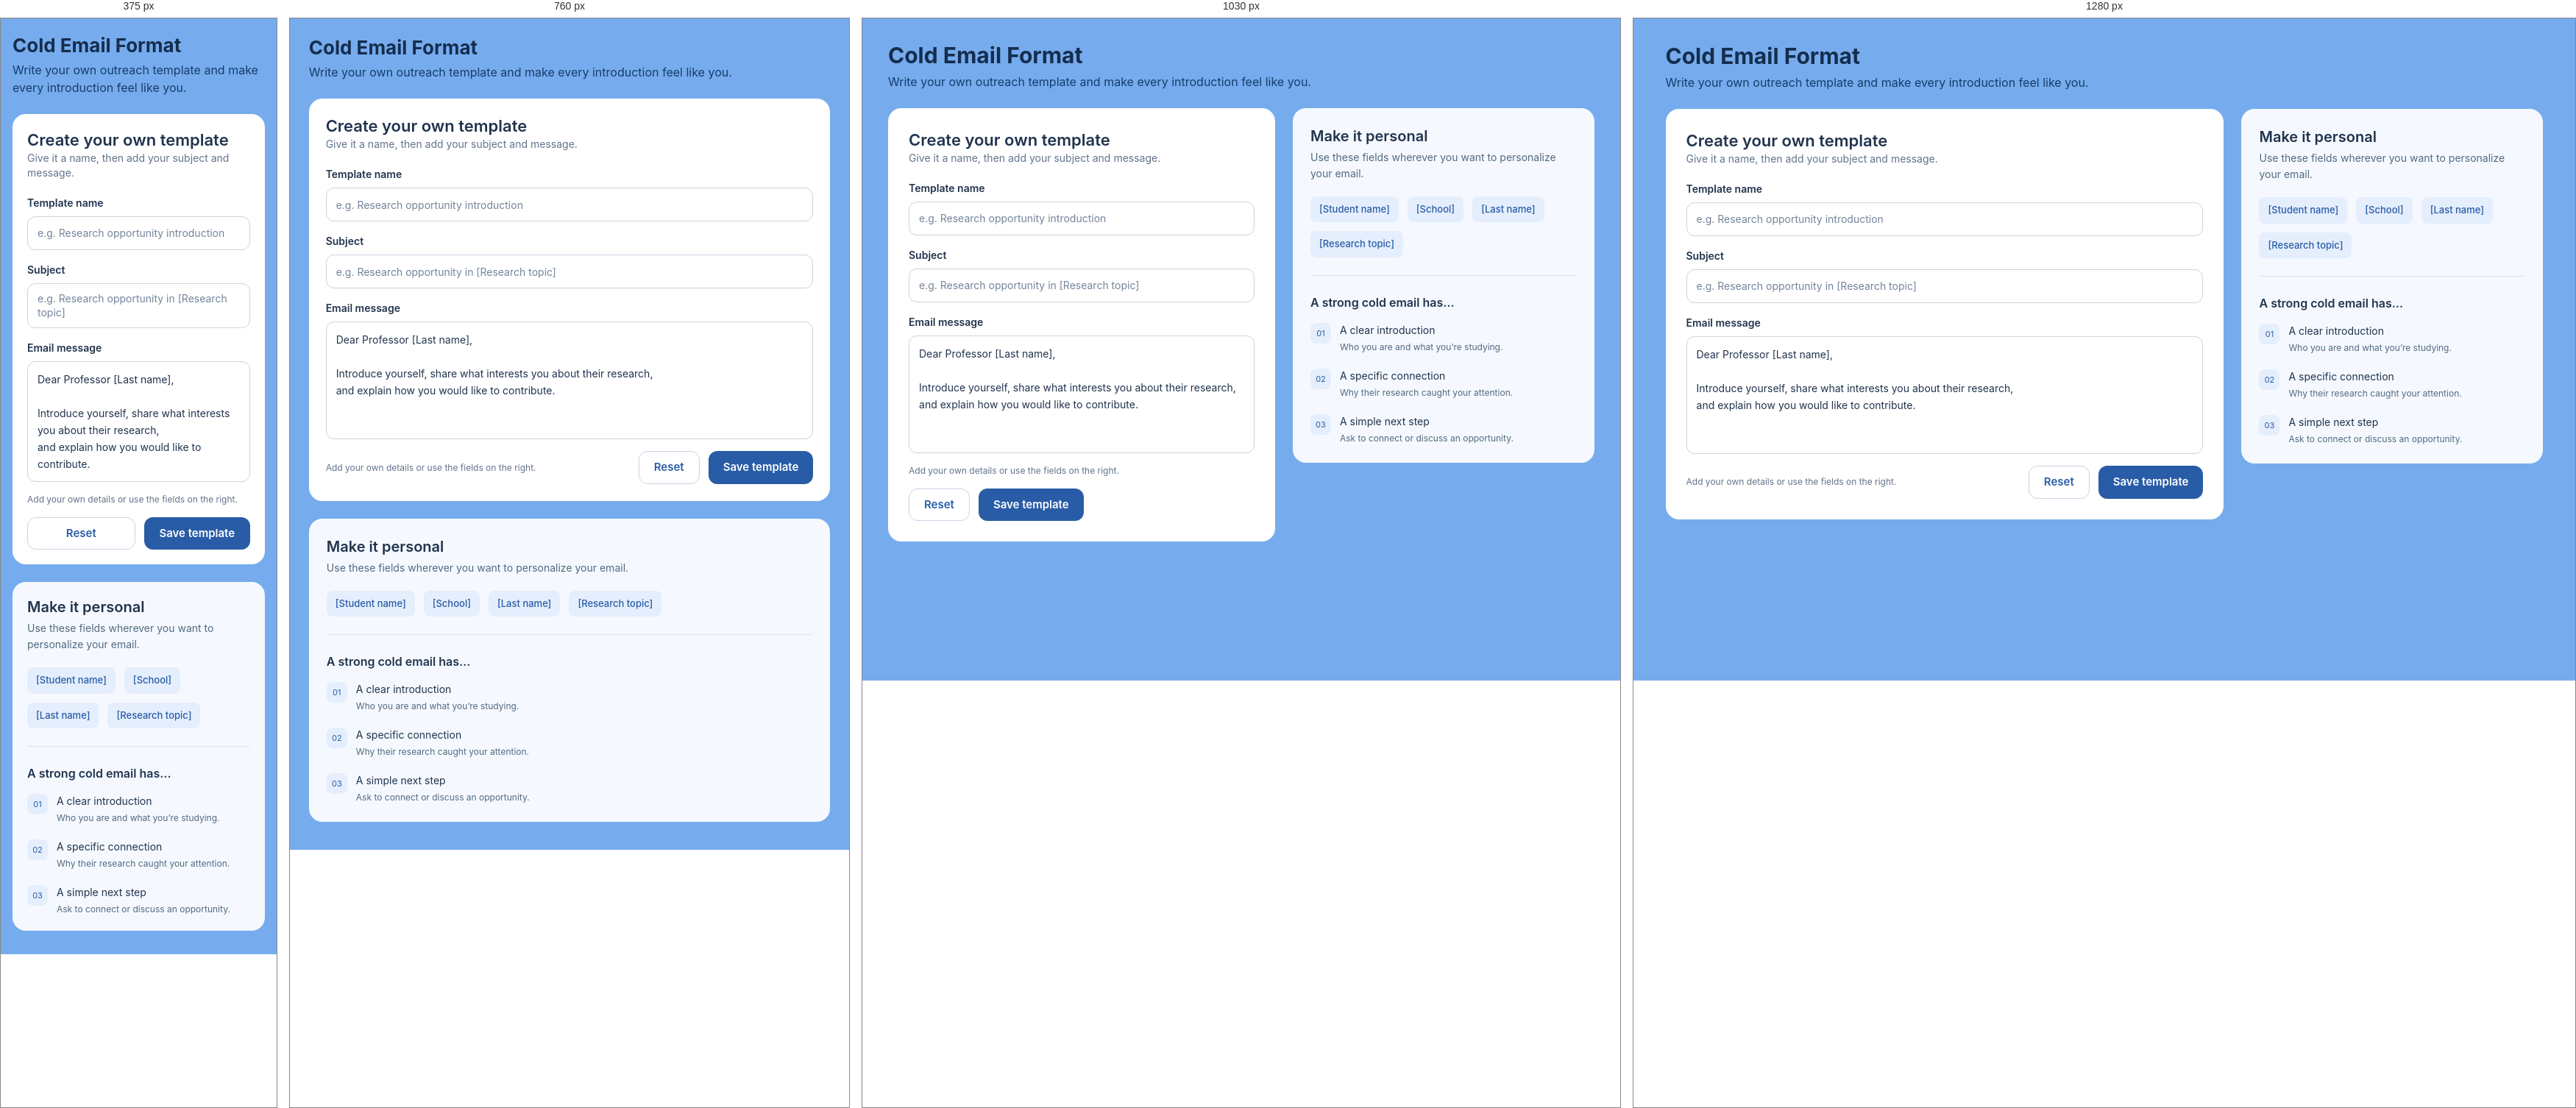
Rendered at 375 px, 760 px, 1030 px and 1280 px, left to right.

<!-- file: coldemail.html -->
<!DOCTYPE html>
<html lang="en">
<head>
  <meta charset="UTF-8">
  <meta http-equiv="X-UA-Compatible" content="IE=edge">
  <meta name="viewport" content="width=device-width, initial-scale=1.0">
  <link rel="stylesheet" href="./base.css">
  <link rel="stylesheet" href="./coldemail.css">
  
  
  <style>
   a,
   button,
   input,
   select,
   h1,
   h2,
   h3,
   h4,
   h5,
   * {
       box-sizing: border-box;
       margin: 0;
       padding: 0;
       border: none;
       text-decoration: none;
       background: none;
   
       -webkit-font-smoothing: antialiased;
   }
   
   menu, ol, ul {
       list-style-type: none;
       margin: 0;
       padding: 0;
   }
   </style>
  <title>Cold Email Format · ReSEARCH</title>
</head>
<body>
  <div class="cold-email-builder">
    <div class="container">
      <div class="heading-1">
        <div class="cold-email-format">Cold Email Format</div>
      </div>
      <div class="paragraph">
        <div class="write-your-own-outreach-template-and-make-every-in">
          Write your own outreach template and make every introduction feel like
          you.
        </div>
      </div>
      <div class="container-margin">
        <div class="container2">
          <div class="section">
            <div class="heading-2">
              <div class="create-your-own-template">Create your own template</div>
            </div>
            <div class="paragraph2">
              <div class="give-it-a-name-then-add-your-subject-and-message">
                Give it a name, then add your subject and message.
              </div>
            </div>
            <div class="container3">
              <div class="label">
                <div class="template-name">Template name</div>
                <div class="text-input">
                  <div class="e-g-research-opportunity-introduction">
                    e.g. Research opportunity introduction
                  </div>
                </div>
              </div>
              <div class="label-margin">
                <div class="label">
                  <div class="subject">Subject</div>
                  <div class="text-input">
                    <div class="e-g-research-opportunity-in-research-topic">
                      e.g. Research opportunity in [Research topic]
                    </div>
                  </div>
                </div>
              </div>
              <div class="label-margin">
                <div class="label2">
                  <div class="email-message">Email message</div>
                  <div class="text-area">
                    <div class="dear-professor-last-name-introduce-yourself-sh">
                      Dear Professor [Last name],
                      <br />
                      <br />
                      Introduce yourself, share what interests you about their
                      research,
                      <br />
                      and explain how you would like to contribute.
                    </div>
                  </div>
                </div>
              </div>
            </div>
            <div class="container4">
              <div class="paragraph3">
                <div class="add-your-own-details-or-use-the-fields-on-the-righ">
                  Add your own details or use the fields on the right.
                </div>
              </div>
              <div class="container5">
                <div class="button">
                  <div class="reset">Reset</div>
                </div>
                <div class="button2">
                  <div class="save-template">Save template</div>
                </div>
              </div>
            </div>
          </div>
          <div class="sidebar">
            <div class="heading-2">
              <div class="make-it-personal">Make it personal</div>
            </div>
            <div class="paragraph4">
              <div class="use-these-fields-wherever-you-want-to-personalize">
                Use these fields wherever you want to personalize your email.
              </div>
            </div>
            <div class="container-margin2">
              <div class="container6">
                <div class="button3">
                  <div class="student-name">[Student name]</div>
                </div>
                <div class="button4">
                  <div class="school">[School]</div>
                </div>
                <div class="button5">
                  <div class="last-name">[Last name]</div>
                </div>
                <div class="button6">
                  <div class="research-topic">[Research topic]</div>
                </div>
              </div>
            </div>
            <div class="container-margin">
              <div class="container7"></div>
            </div>
            <div class="heading-3">
              <div class="a-strong-cold-email-has">A strong cold email has…</div>
            </div>
            <div class="numbered-list">
              <div class="list-item">
                <div class="text">
                  <div class="_01">01</div>
                </div>
                <div class="text2">
                  <div class="bold-text">
                    <div class="a-clear-introduction">A clear introduction</div>
                  </div>
                  <div class="text3">
                    <div class="who-you-are-and-what-you-re-studying">
                      Who you are and what you’re studying.
                    </div>
                  </div>
                </div>
              </div>
              <div class="list-item2">
                <div class="text">
                  <div class="_02">02</div>
                </div>
                <div class="text4">
                  <div class="bold-text">
                    <div class="a-specific-connection">A specific connection</div>
                  </div>
                  <div class="text5">
                    <div class="why-their-research-caught-your-attention">
                      Why their research caught your attention.
                    </div>
                  </div>
                </div>
              </div>
              <div class="list-item2">
                <div class="text">
                  <div class="_03">03</div>
                </div>
                <div class="text6">
                  <div class="bold-text">
                    <div class="a-simple-next-step">A simple next step</div>
                  </div>
                  <div class="text7">
                    <div class="ask-to-connect-or-discuss-an-opportunity">
                      Ask to connect or discuss an opportunity.
                    </div>
                  </div>
                </div>
              </div>
            </div>
          </div>
        </div>
      </div>
    </div>
  </div>
  
</body>
</html>

/* @media block from base.css */
@media (max-width: 1100px) {
  .header .navigation-main-navigation {
    order: 3;
    flex: 1 0 100%;
    justify-content: flex-start;
    overflow-x: auto;
    -webkit-overflow-scrolling: touch;
    scrollbar-width: none;
    border-top: 1px solid #e6eef8;
    margin-top: 2px;
  }
  .header .navigation-main-navigation::-webkit-scrollbar {
    display: none;
  }
}

/* @media block from base.css */
@media (max-width: 560px) {
  .header > .container {
    min-height: 64px;
    gap: 2px 12px;
  }
  .header .re-search-1-1 {
    height: 48px;
  }
  .header > .container > .container2 > :first-child:not(.link2):not(.link-component3):not(.button) {
    display: none; /* "Hi, Yunay" greeting */
  }
  .header > .container > .container2 {
    gap: 8px;
  }
  .header .link2,
  .header .link-component3,
  .header .container2 > .button {
    min-height: 40px;
    padding: 8px 14px;
  }
  .header .about-us,
  .header .log-out {
    font-size: 14px;
  }
  .header .navigation-account-navigation {
    gap: 8px;
  }
}

/* @media block from coldemail.css */
@media (max-width: 960px) {
  .container2 {
    grid-template-columns: 1fr;
  }
}

/* @media block from coldemail.css */
@media (max-width: 560px) {
  .container4 {
    flex-direction: column;
    align-items: stretch;
  }
  .container5 {
    width: 100%;
  }
  .container5 > * {
    flex: 1;
  }
  .sidebar {
    padding: 20px;
  }
}